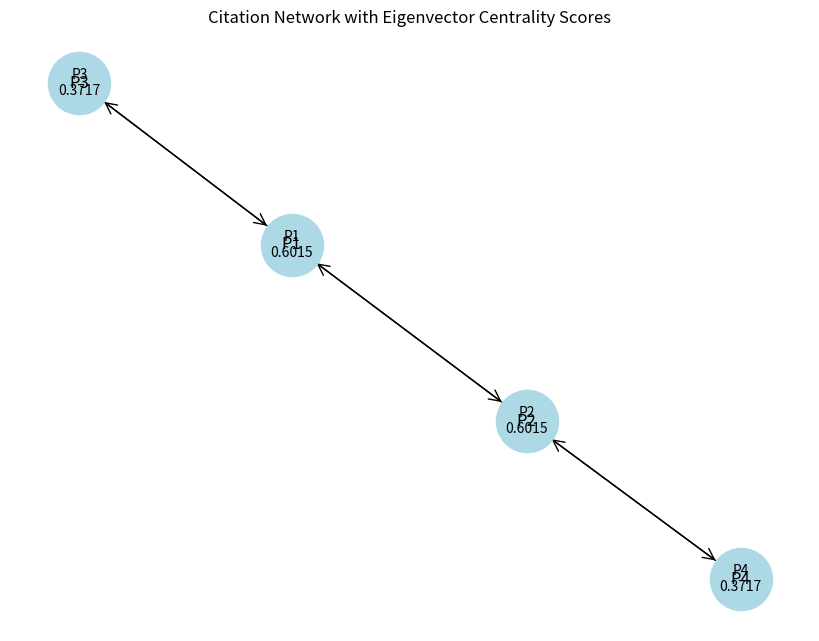

This figure's Python source:
import numpy as np
import networkx as nx
import matplotlib.pyplot as plt

# Function to calculate eigenvector centrality for citation ranking
def eigenvector_centrality(citation_matrix):
    # Using the NetworkX library for eigenvector centrality
    G = nx.DiGraph(citation_matrix)  # Create a directed graph from the citation matrix
    centrality = nx.eigenvector_centrality_numpy(G)  # Compute eigenvector centrality
    return G,centrality

# Example citation matrix for papers P1, P2, P3, and P4
# Rows are citing papers, and columns are cited papers
citation_matrix = np.array([
    [0, 1, 1, 0],  # P1 is cited by P2 and P3
    [1, 0, 0, 1],  # P2 is cited by P1 and P4
    [1, 0, 0, 0],  # P3 is cited by P1
    [0, 1, 0, 0]   # P4 is cited by P2
])


# Run the eigenvector centrality calculation
G,citation_ranks = eigenvector_centrality(citation_matrix)

# Display the citation ranking results
papers = ['P1', 'P2', 'P3', 'P4']
for paper, rank in citation_ranks.items():
    print(f"Paper {papers[paper]}: Influence Score = {rank:.4f}")

# Create a layout for our graph visualization
pos = nx.spring_layout(G)

# Plot the graph
plt.figure(figsize=(8, 6))
nx.draw(G, pos, with_labels=True, labels={i: papers[i] for i in range(len(papers))}, 
        node_size=2000, node_color='lightblue', font_size=12, font_color='black', 
        arrows=True, arrowstyle='->', arrowsize=20)

# Add the centrality scores as node labels
centrality_labels = {i: f'{papers[i]}\n{citation_ranks[i]:.4f}' for i in range(len(papers))}
nx.draw_networkx_labels(G, pos, labels=centrality_labels, font_size=10)

plt.title("Citation Network with Eigenvector Centrality Scores")
plt.show()
